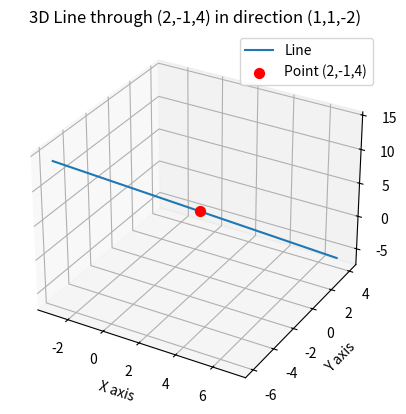

Reproduce this figure in Python.
import numpy as np
import matplotlib.pyplot as plt
from mpl_toolkits.mplot3d import Axes3D

# Point and direction vector
P = np.array([2, -1, 4])
d = np.array([1, 1, -2])

# Parameter range for t
t = np.linspace(-5, 5, 100)

# Line points
x = P[0] + d[0]*t
y = P[1] + d[1]*t
z = P[2] + d[2]*t

# Plotting
fig = plt.figure()
ax = fig.add_subplot(111, projection='3d')

ax.plot(x, y, z, label="Line")
ax.scatter(P[0], P[1], P[2], color='red', s=50, label="Point (2,-1,4)")

# Labels
ax.set_xlabel('X axis')
ax.set_ylabel('Y axis')
ax.set_zlabel('Z axis')
ax.set_title('3D Line through (2,-1,4) in direction (1,1,-2)')
ax.legend()

# Save as picture
plt.savefig("line_3d.png", dpi=300)
plt.show()
